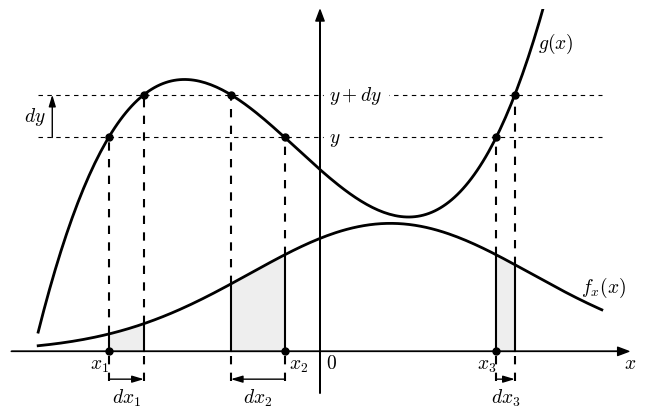

Python code for this plot:
import matplotlib.pyplot as plt
import numpy as np
from scipy.stats import norm

from matplotlib import rc

__author__ = 'ernesto'

# if use latex or mathtext
rc('text', usetex=False)
rc('mathtext', fontset='cm')

#####################################
# PARAMETERS - This can be modified #
#####################################

# g(x): 3rd grade polynomial
xi = np.array([-3, -0.5, 2.5]) # roots
A = 0.2
offset = 5

# f(x): normal density
mean = 1
variance = 2
B = 15

# y value
y = offset
dy = 1

# range of x axis
xmin = -4
xmax = 4
N = 200

# y axis maximum value
ymax = 8
ymin = -1

# extension to the left and right of the range of interest
delta_x = 0.4

#####################
# END OF PARAMETERS #
#####################

x = np.linspace(xmin, xmax, N)

# polynomial coefficients
c = A * np.poly(xi)
# polynomial samples
g = np.polyval(c, x)+offset

# values of polynomial in y+dy
cdy = c
cdy[-1] -= dy
xidx = np.sort(np.roots(cdy))

# normal distribution samples
fx = B * norm.pdf(x, loc=mean, scale=variance)

x_ax_min = xmin - delta_x
x_ax_max = xmax + delta_x

# PLOT PARAMETERS
# font size
fontsize = 14
# dashes length/space
dashed = (4, 4)
# baseline
bl = -0.4

fig = plt.figure(0, figsize=(8, 5), frameon=False)
ax = fig.add_subplot(111)

plt.xlim(x_ax_min, x_ax_max)
plt.ylim(ymin, ymax)

# axis arrows
plt.annotate("", xytext=(x_ax_min, 0), xycoords='data', xy=(x_ax_max, 0), textcoords='data',
             arrowprops=dict(width=0.1, headwidth=6, headlength=8, facecolor='black', shrink=0.002))
plt.annotate("", xytext=(0, ymin), xycoords='data', xy=(0, ymax), textcoords='data',
             arrowprops=dict(width=0.1, headwidth=6, headlength=8, facecolor='black', shrink=0.002))

plt.plot(x, g, 'k', lw=2)
plt.plot(x, fx, 'k', lw=2)

plt.plot([xmin, xmax], [y, y], 'k--', linewidth=0.8, dashes=dashed)
plt.plot([xmin, xmax], [y+dy, y+dy], 'k--', linewidth=0.8, dashes=dashed)

plt.plot(xi, y*np.ones(xi.shape), 'k.', markersize=10)
plt.plot(xidx, (y+dy)*np.ones(xidx.shape), 'k.', markersize=10)
plt.plot(xi, y*np.zeros(xi.shape), 'k.', markersize=10)

for i in np.arange(xi.size):
    plt.plot([xi[i], xi[i]], [0, B * norm.pdf(xi[i], loc=mean, scale=variance)], 'k')
    plt.plot([xidx[i], xidx[i]], [0, B * norm.pdf(xidx[i], loc=mean, scale=variance)], 'k')
    plt.plot([xi[i], xi[i]], [B * norm.pdf(xi[i], loc=mean, scale=variance), y], 'k', dashes=dashed)
    plt.plot([xidx[i], xidx[i]], [B * norm.pdf(xidx[i], loc=mean, scale=variance), y+dy], 'k', dashes=dashed)
    xf = np.linspace(xi[i], xidx[i], 20)
    ax.fill_between(xf, 0, B * norm.pdf(xf, loc=mean, scale=variance), color="#eeeeee")
    plt.plot([xi[i], xi[i]], [-0.7, 0], 'k', dashes=dashed)
    plt.plot([xidx[i], xidx[i]], [-0.7, 0], 'k', dashes=dashed)
    plt.annotate("", xytext=(xi[i], -0.65), xycoords='data', xy=(xidx[i], -0.65),
                 textcoords='data', fontsize=fontsize, va="top", ha="left",
                 arrowprops=dict(arrowstyle="-|>, head_width=0.15, head_length=0.5", facecolor='black',
                                 shrinkA=0, shrinkB=0))
    plt.text((xi[i] + xidx[i]) / 2, -1.2, '$dx_{}$'.format(i + 1), fontsize=fontsize, ha='center', va='baseline')


plt.text(xi[0], bl, '$x_1$', fontsize=fontsize, ha='right', va='baseline')
plt.text(xi[1]+0.06, bl, '$x_2$', fontsize=fontsize, ha='left', va='baseline')
plt.text(xi[2], bl, '$x_3$', fontsize=fontsize, ha='right', va='baseline')

plt.text(0.13, y, '$y$', fontsize=fontsize, backgroundcolor='w', ha='left', va='center')
plt.text(0.13, y+dy, '$y+dy$', fontsize=fontsize, backgroundcolor='w', ha='left', va='center')
plt.annotate("", xytext=(-3.8, y), xycoords='data', xy=(-3.8, y+dy),
                 textcoords='data', fontsize=fontsize, va="top", ha="left",
                 arrowprops=dict(arrowstyle="-|>, head_width=0.15, head_length=0.5", facecolor='black',
                                 shrinkA=0, shrinkB=0))
plt.text(-3.9, (2*y+dy)/2, '$dy$', fontsize=fontsize, ha='right', va='center')

plt.text(3.1, 7.2, '$g(x)$', fontsize=fontsize, ha='left', va='center')
plt.text(3.7, 1.5, '$f_x(x)$', fontsize=fontsize, ha='left', va='center')

plt.text(x_ax_max, bl, '$x$', fontsize=fontsize, ha='center', va='baseline')
plt.text(0.08, bl, '$0$', fontsize=fontsize, ha='left', va='baseline')

plt.axis('off')
# save as pdf image
plt.savefig('fy_as_function_of_fx.pdf', bbox_inches='tight')
plt.show()
